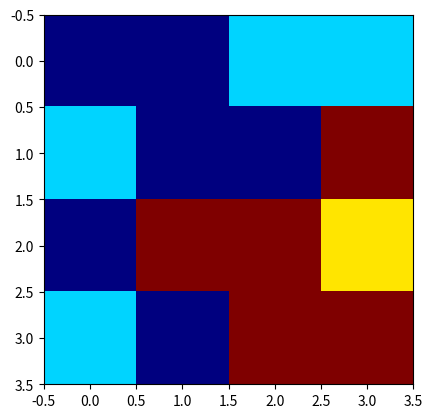

Write the Python code that produced this figure. (Note: this script raises an exception after producing the figure.)
import random
import matplotlib.pyplot as plt


def generate_grid(size, colors):
    """
    Cette fonction génère une grille de taille size x size remplie de bonbons de couleur aléatoire.

    Paramètres :
    size (int) : taille de la grille
    colors (list) : liste des couleurs utilisées

    Retour :
    grid (list) : grille de jeu
    """
    grid = []
    for i in range(size):
        l = []
        for j in range(size):
            l.append(random.choice(colors))
        grid.append(l)
    return grid


def ask_coordinates():
    """
    Cette fonction demande à l'utilisateur de choisir les coordonnées d'un bonbon.

    Retour :
    (int(x), int(y)) (tuple) : tuple contenant les coordonnées X et Y du bonbon
    """
    x, y = input("Coordonnée X : "), input("Coordonnées Y : ")
    return int(x), int(y)


def swap(grid):
    """
    Cette fonction permet d'échanger deux bonbons.

    Paramètre :
    grid (list) : grille de jeu
    """
    candy_1 = ask_coordinates()
    candy_2 = ask_coordinates()

    # Échange des deux bonbons dans la grille de jeu
    grid[candy_1[0]][candy_1[1]], grid[candy_2[0]][candy_2[1]] = grid[candy_2[0]][candy_2[1]], grid[candy_1[0]][candy_1[1]]


def detecte_coordonnes_vertical(grid, x, y, size):
    """
    Cette fonction permet de répertorier les coordonnées des bonbons faisant partie d'une combinaison verticale.

    Paramètres :
    grid (list) : grille de jeu
    x (int) : coordonnée X du bonbon
    y (int) coordonnée Y du bonbon
    size (int) : taille de la grille

    Retour :
    [(x, y), (x+1, y), (x-1, y)] (list) : liste comprenant les coordonnées des bonbons faisant partie de la combinaison
    """
    # Vérification de l'existence d'une combinaison verticale de 3 bonbons
    if x-1 >= 0 and x+1 < size and grid[x][y] == grid[x+1][y] and grid[x][y] == grid[x-1][y]:
        return [(x, y), (x+1, y), (x-1, y)]
    else:
        return []


def detecte_coordonnes_horizontal(grid, x, y, size):
    """
    Cette fonction permet de répertorier les coordonnées des bonbons faisant partie d'une combinaison horizontale.

    Paramètres :
    grid (list) : grille de jeu
    x (int) : coordonnée X du bonbon
    y (int) coordonnée Y du bonbon
    size (int) : taille de la grille

    Retour :
    [(x, y), (x, y+1), (x, y-1)] (list) : liste comprenant les coordonnées des bonbons faisant partie de la combinaison
    """
    # Vérification de l'existence d'une combinaison horizontale de 3 bonbons
    if y-1 >= 0 and y+1 < size and grid[x][y] == grid[x][y+1] and grid[x][y] == grid[x][y-1]:
        return [(x, y), (x, y+1), (x, y-1)]
    else:
        return []


def detecte_coordonnees_combinaison(grid, x, y, size):
    """
    Cette fonction permet de répertorier les coordonnées des bonbons faisant partie d'une combinaison.

    Paramètres :
    grid (list) : grille de jeu
    x (int) : coordonnée X du bonbon
    y (int) coordonnée Y du bonbon
    size (int) : taille de la grille

    Retour :
    coordonnees (list) : liste comprenant les coordonnées des bonbons faisant partie d'une combinaison
    """
    # Somme des combinaisons verticales et horizontales
    coordonnees = detecte_coordonnes_vertical(grid, x, y, size) + detecte_coordonnes_horizontal(grid, x, y, size)

    # Passage à un tuple afin d'éliminer les occurences multiples d'un bonbon
    return list(tuple(coordonnees))


def delete(grid, size):
    """
    Cette fonction assigne la valeur de -1 à chaque bonbon faisant partie d'une combinaison.

    Paramètres :
    grid (list) : grille de jeu
    size (int) : taille de la grille

    Retour :
    deleted (bool) : True si une combinaison a été supprimée, False sinon
    """
    # La variable "deleted" permet de savoir si toutes les combinaisons ont été supprimées
    deleted = False

    # On parcourt tous les bonbons de la grille
    for x in range(size):
        for y in range(size):

            # Pour chaque bonbon, on récupère les coordonnées des combinaisons possibles
            combinaison = detecte_coordonnees_combinaison(grid, x, y, size)

            # On assigne la valeur -1 à chaque bonbon faisant partie d'une combinaison
            for i in combinaison:
                if grid[i[0]][i[1]] != -1:
                    grid[i[0]][i[1]] = -1
                    deleted = True
    return deleted


def gravite(grid, size):
    """
    Cette fonction déplace les bonbons vers le bas pour remplir les trous laissés par les bonbons supprimés (simulation de la gravité).

    Paramètres :
    grid (list) : grille de jeu
    size (int) : taille de la grille
    """
    # La variable "change" permet de savoir si tous les changements liés à la gravité ont été effectués
    change = True

    # Tant que tous les changements n'ont pas été effectués
    while change:
        changement = 0

        # On parcourt tous les bonbons jusqu'à l'avant dernière ligne
        for i in range(size-1):
            for j in range(size):

                # Pour chaque bonbon ayant un bonbon supprimé (-1) en dessous, on le fait descendre
                if grid[i][j] != -1 and grid[i+1][j] == -1:

                    # Échange des bonbons
                    grid[i][j], grid[i+1][j] = grid[i+1][j], grid[i][j]
                    changement += 1
        if changement == 0:
            change = False


def replace(grid, size, colors):
    """
    Cette fonction remplace les trous laissés par l'application de la fonction gravité avec des bonbons de couleur aléatoire.

    Paramètres :
    grid (list) : grille de jeu
    size (int) : taille de la grille
    colors (list) : liste des couleurs utilisées
    """
    # On parcourt tous les bonbons de la grille
    for i in range(size):
        for j in range(size):

            # On remplace tous les bonbons supprimés (-1) par une couleur aléatoire
            if grid[i][j] == -1:
                grid[i][j] = random.choice(colors)


def affichage_grille(grid, nb_type_bonbons):
    """
    Cette fonction affiche la grille contenant au maximum "nb_type_bonbons" couleurs de bonbons différentes.

    Paramètres :
    grid (list) : grille de jeu
    nb_type_bonbons (int) : nombre de couleurs de bonbons différentes
    """
    plt.imshow(grid, vmin=0, vmax=nb_type_bonbons-1, cmap='jet')
    plt.pause(0.1)
    plt.draw()
    plt.pause(0.1)


# Choix des paramètres de jeu
size = 4
colors = [0, 1, 2, 3]
grid = generate_grid(size, colors)
gagne = False

# Programme principal
while not gagne:
    affichage_grille(grid, len(colors))
    while delete(grid, size):
        gravite(grid, size)
        replace(grid, size, colors)
    affichage_grille(grid, len(colors))
    swap(grid)
